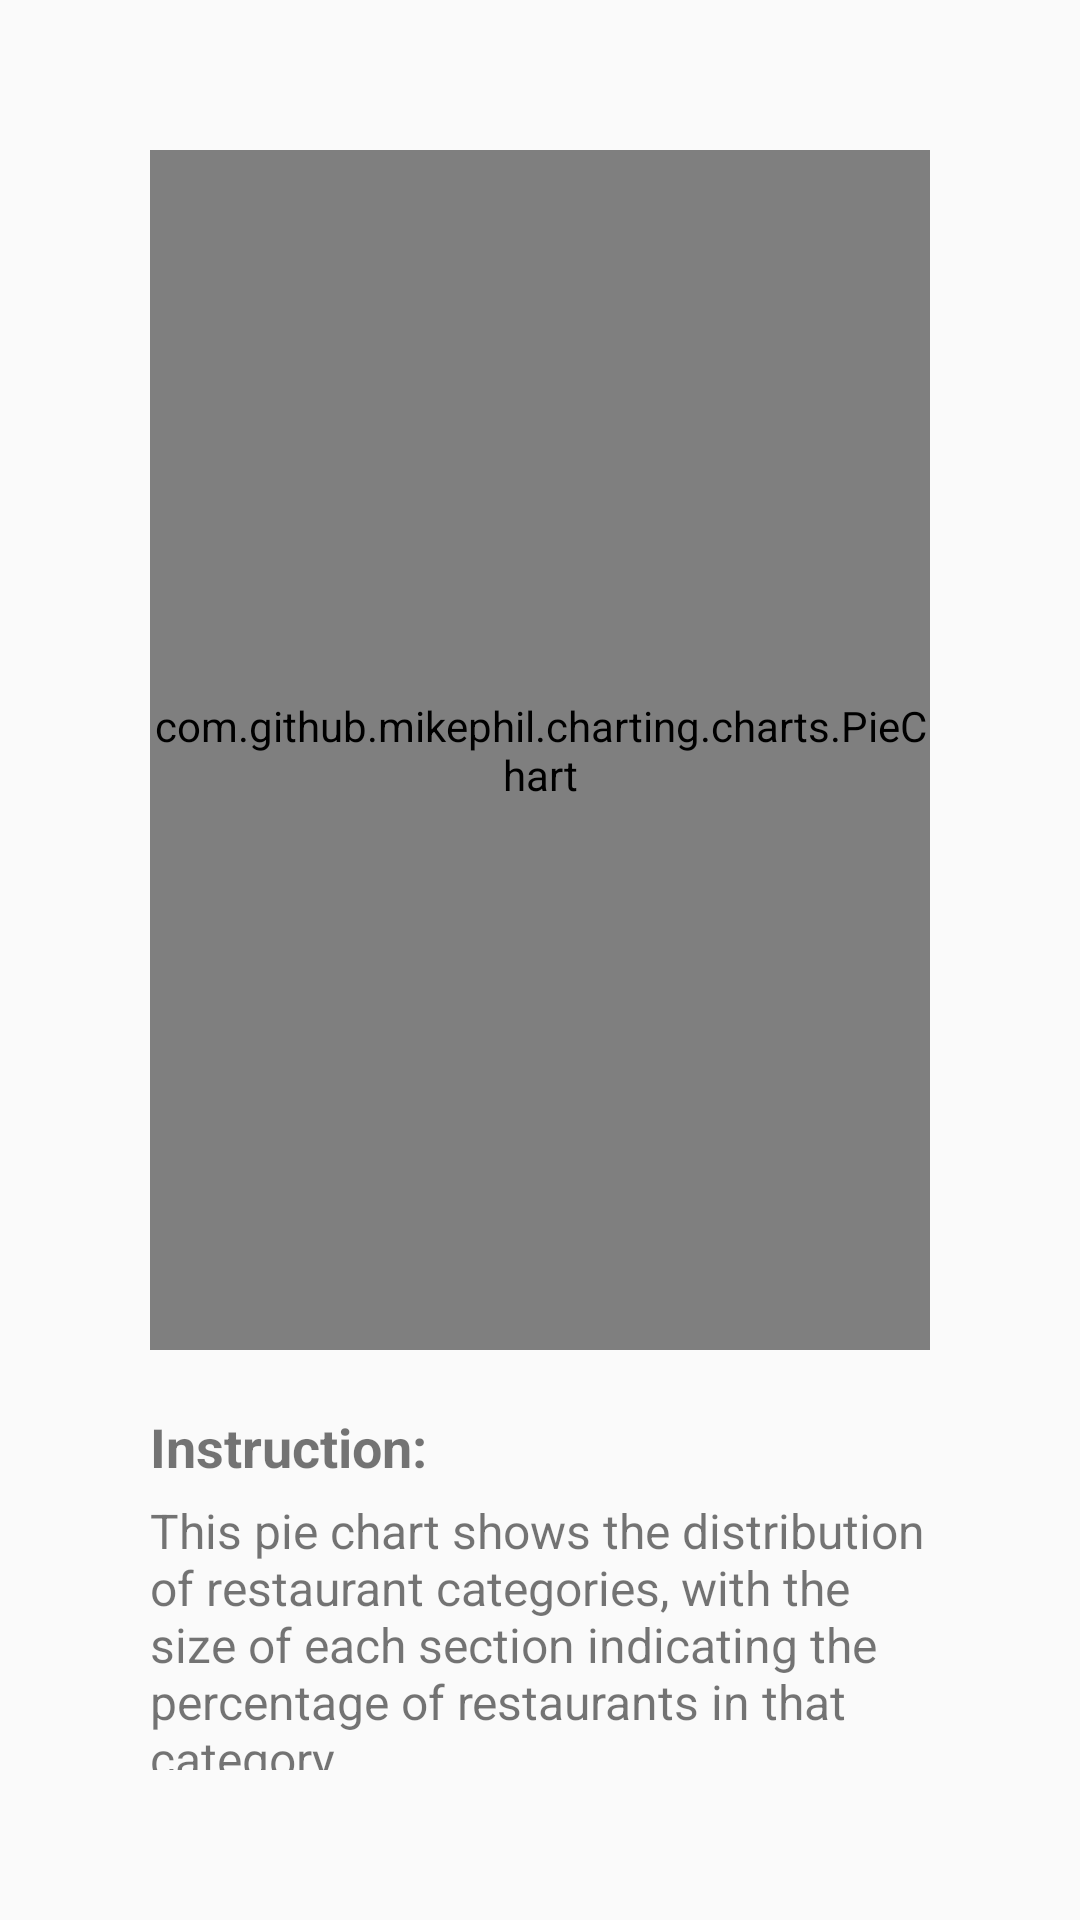

Here is an Android app screen rendered from its layout file. Give the layout XML and the strings, colors and styles it references.
<!-- AndroidManifest.xml: application theme AppTheme -->
<!-- res/layout/fragment_pie_chart.xml -->
<LinearLayout xmlns:android="http://schemas.android.com/apk/res/android"
    xmlns:tools="http://schemas.android.com/tools"
    xmlns:app="http://schemas.android.com/apk/res-auto"
    android:layout_width="match_parent"
    android:layout_height="match_parent"
    android:padding="50dp"
    tools:context=".ViewController.Fragment.PieChartFragment"
    android:orientation="vertical">

    <com.github.mikephil.charting.charts.PieChart
        android:id="@+id/pieChart"
        android:layout_width="match_parent"
        android:layout_height="400dp"/>

    <TextView
        android:id="@+id/instruction_pieChart"
        android:layout_width="match_parent"
        android:layout_height="wrap_content"
        android:text="@string/label_instruction"
        android:textSize="18sp"
        android:textStyle="bold"
        android:layout_marginTop="20dp"/>

    <TextView
        android:id="@+id/instruction_pieChart2"
        android:layout_width="match_parent"
        android:layout_height="wrap_content"
        android:text="@string/description_pie_chart"
        android:textSize="16sp"
        android:layout_marginTop="5dp"/>

</LinearLayout>
<!-- resources referenced by this layout -->
<resources>
  <string name="description_pie_chart">This pie chart shows the distribution of restaurant categories, with the size of each section indicating the percentage of restaurants in that category.</string>
  <string name="label_instruction">Instruction:</string>
  <style name="AppTheme" parent="Theme.AppCompat.Light.DarkActionBar">
          
          <item name="colorPrimary">@color/lavender</item>
          <item name="colorPrimaryDark">@color/lavender</item>
          <item name="colorAccent">@color/colorAccent</item>
      </style>
  <color name="lavender">#8692f7</color>
  <color name="colorAccent">#FF9800</color>
</resources>
